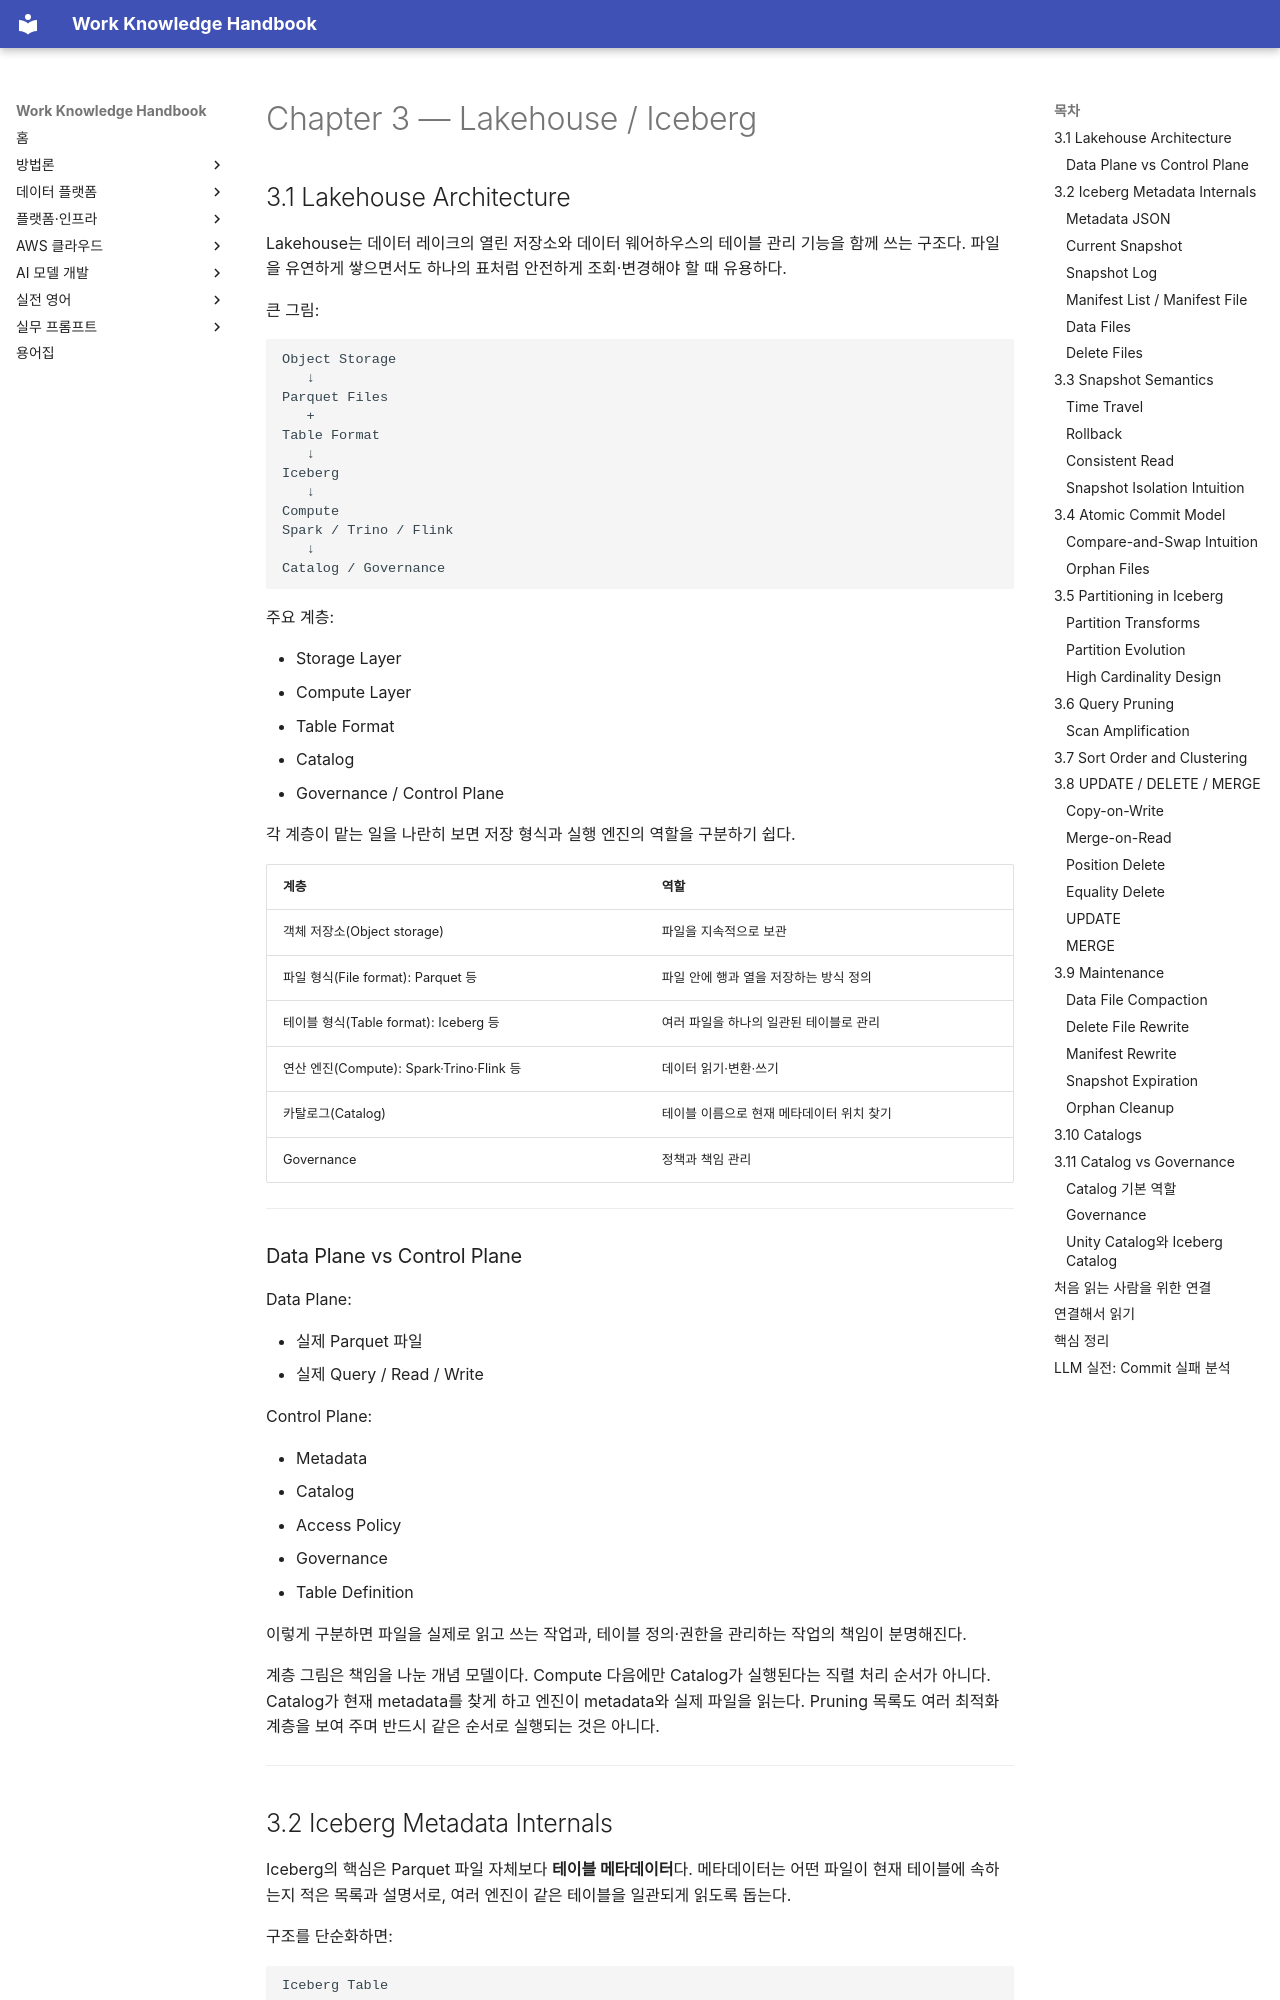

repository: nohdol97/work-handbook · page: ko/data-platform/lakehouse-iceberg/index.html · generator: mkdocs

---
id: data-platform-lakehouse-iceberg
status: studied
last_updated: 2026-10-19
last_reviewed: 2026-10-19
knowledge_ids:
  - DPE-03-01
  - DPE-03-02
  - DPE-03-03
  - DPE-03-04
  - DPE-03-05
  - DPE-03-06
  - DPE-03-07
  - DPE-03-08
  - DPE-03-09
  - DPE-03-10
  - DPE-03-11
---

# Chapter 3 — Lakehouse / Iceberg

<!-- SOURCE CORE START -->

## 3.1 Lakehouse Architecture

Lakehouse는 데이터 레이크의 열린 저장소와 데이터 웨어하우스의 테이블 관리 기능을 함께 쓰는 구조다. 파일을 유연하게 쌓으면서도 하나의 표처럼 안전하게 조회·변경해야 할 때 유용하다.

큰 그림:

```text
Object Storage
   ↓
Parquet Files
   +
Table Format
   ↓
Iceberg
   ↓
Compute
Spark / Trino / Flink
   ↓
Catalog / Governance
```

주요 계층:

- Storage Layer
- Compute Layer
- Table Format
- Catalog
- Governance / Control Plane

각 계층이 맡는 일을 나란히 보면 저장 형식과 실행 엔진의 역할을 구분하기 쉽다.

| 계층 | 역할 |
| --- | --- |
| 객체 저장소(Object storage) | 파일을 지속적으로 보관 |
| 파일 형식(File format): Parquet 등 | 파일 안에 행과 열을 저장하는 방식 정의 |
| 테이블 형식(Table format): Iceberg 등 | 여러 파일을 하나의 일관된 테이블로 관리 |
| 연산 엔진(Compute): Spark·Trino·Flink 등 | 데이터 읽기·변환·쓰기 |
| 카탈로그(Catalog) | 테이블 이름으로 현재 메타데이터 위치 찾기 |
| Governance | 정책과 책임 관리 |

---

### Data Plane vs Control Plane

Data Plane:

- 실제 Parquet 파일
- 실제 Query / Read / Write

Control Plane:

- Metadata
- Catalog
- Access Policy
- Governance
- Table Definition

이렇게 구분하면 파일을 실제로 읽고 쓰는 작업과, 테이블 정의·권한을 관리하는 작업의 책임이 분명해진다.

계층 그림은 책임을 나눈 개념 모델이다. Compute 다음에만 Catalog가 실행된다는 직렬 처리 순서가 아니다. Catalog가 현재 metadata를 찾게 하고 엔진이 metadata와 실제 파일을 읽는다. Pruning 목록도 여러 최적화 계층을 보여 주며 반드시 같은 순서로 실행되는 것은 아니다.

---
